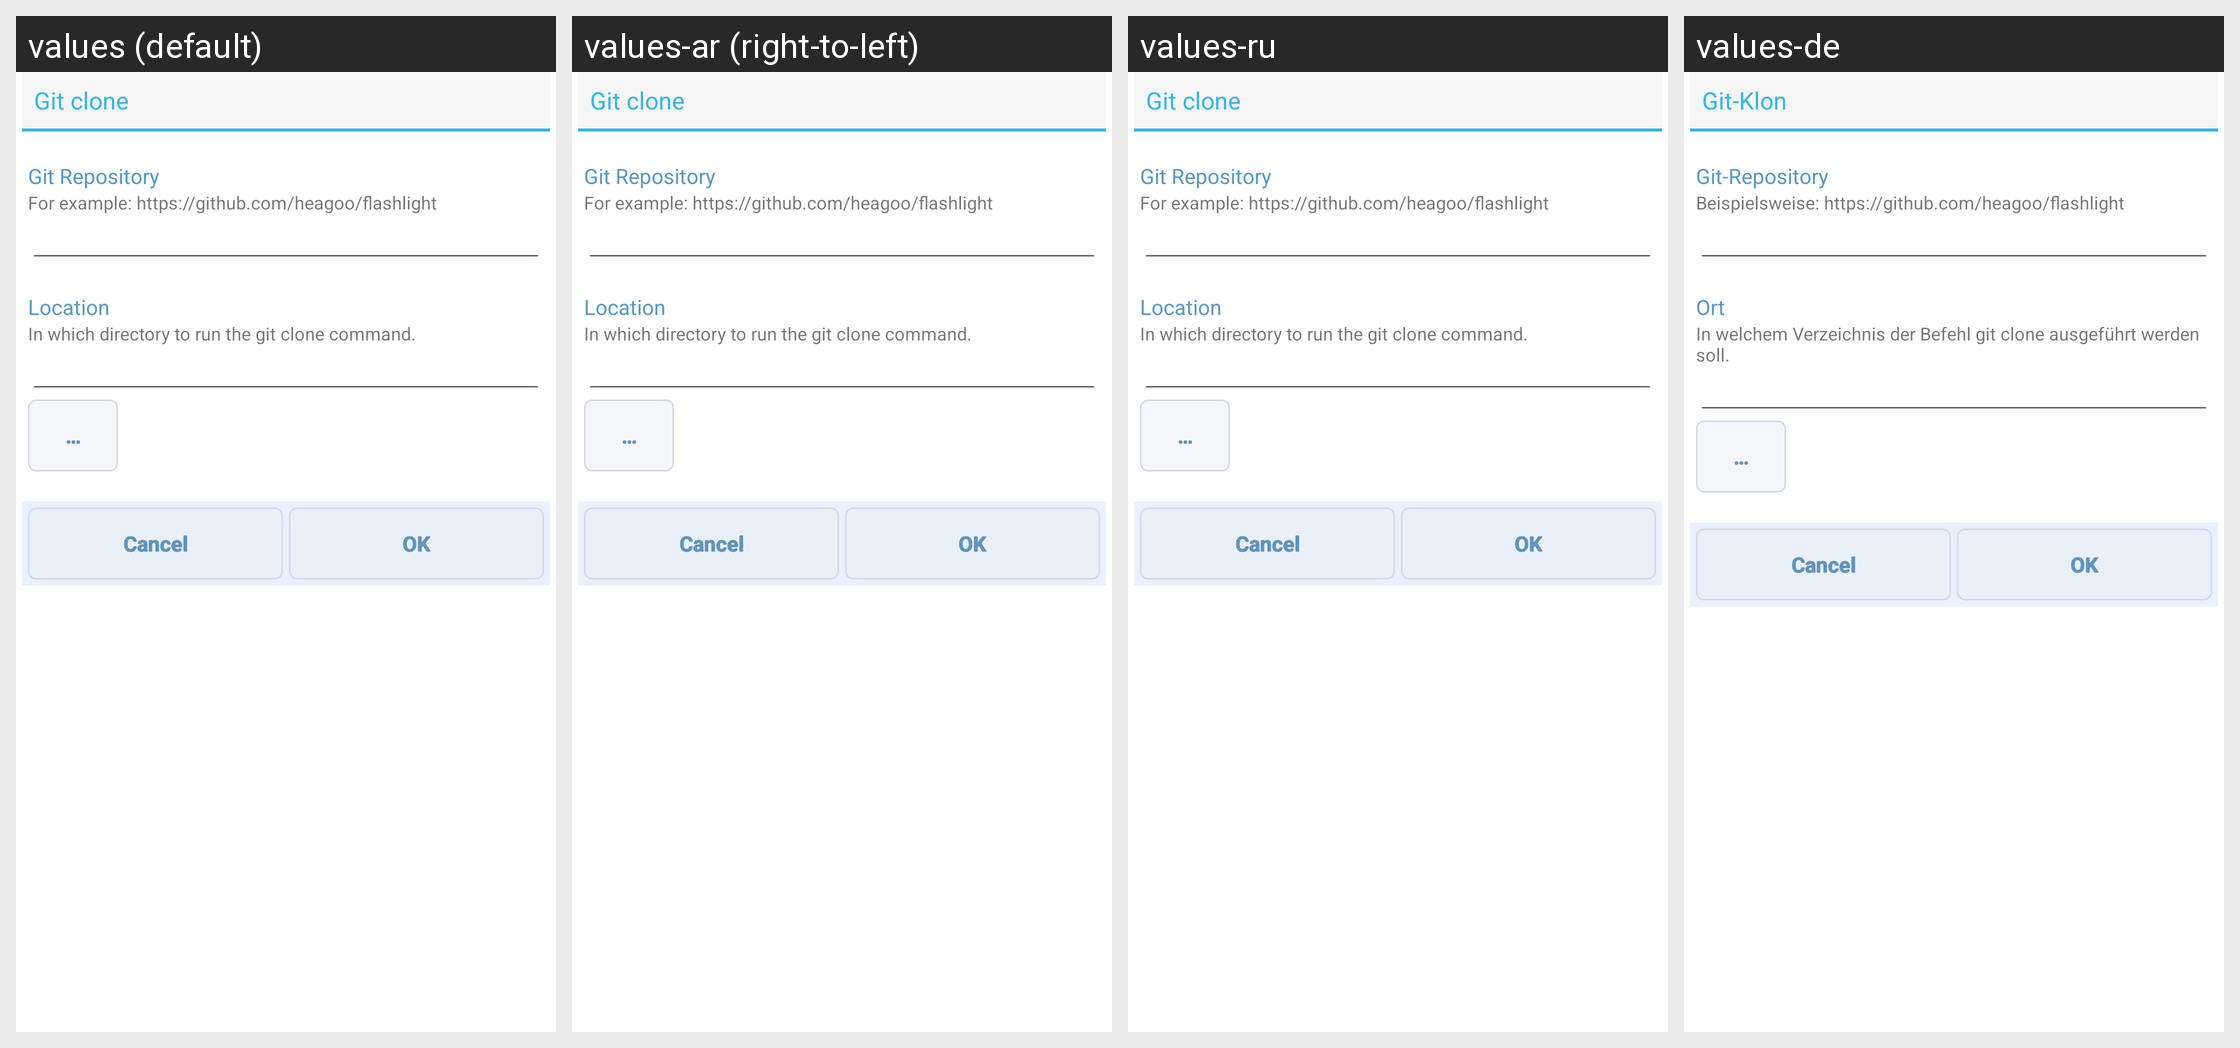

The Android screen above is rendered under several locales of the same app. Produce the string resources it draws, with the default and per-locale values.
Android screen res/layout/dlg_git_clone.xml rendered under 4 locales, left to right: values (default), values-ar (right-to-left), values-ru, values-de. Device: Nexus 5 (rendered at 1080×1920; each locale shown at half size, 540×960, under a caption strip naming it); theme AppTheme.
Other locales in the repository, not shown: values-be, values-cs, values-es, values-eu, values-fa, values-fr, values-hu, values-it, values-iw, values-ja, values-ka, values-ko, values-nb, values-nl, values-pl, values-pt, values-pt-rBR, values-pt-rPT, values-ro, values-sk, values-sr, values-sv, values-tr, values-uk, values-vi, values-zh, values-zh-rCN, values-zh-rTW.
Strings drawn on this screen, with the default value and each locale's value (text and hints the layout hard-codes, and strings that could not be matched under every locale, appear in the picture but are not listed):

git_clone
  values: Git clone
  values-ar: Git clone  [not translated; the default value is used]
  values-ru: Git clone  [not translated; the default value is used]
  values-de: Git-Klon

git_repository
  values: Git Repository
  values-ar: Git Repository  [not translated; the default value is used]
  values-ru: Git Repository  [not translated; the default value is used]
  values-de: Git-Repository

repository_comment
  values: For example: https://github.com/heagoo/flashlight
  values-ar: For example: https://github.com/heagoo/flashlight  [not translated; the default value is used]
  values-ru: For example: https://github.com/heagoo/flashlight  [not translated; the default value is used]
  values-de: Beispielsweise: https://github.com/heagoo/flashlight

location
  values: Location
  values-ar: Location  [not translated; the default value is used]
  values-ru: Location  [not translated; the default value is used]
  values-de: Ort

location_comment
  values: In which directory to run the git clone command.
  values-ar: In which directory to run the git clone command.  [not translated; the default value is used]
  values-ru: In which directory to run the git clone command.  [not translated; the default value is used]
  values-de: In welchem ​​Verzeichnis der Befehl git clone ausgeführt werden soll.

three_dot
  values: …
  values-ar: …  [not translated; the default value is used]
  values-ru: …  [not translated; the default value is used]
  values-de: …
